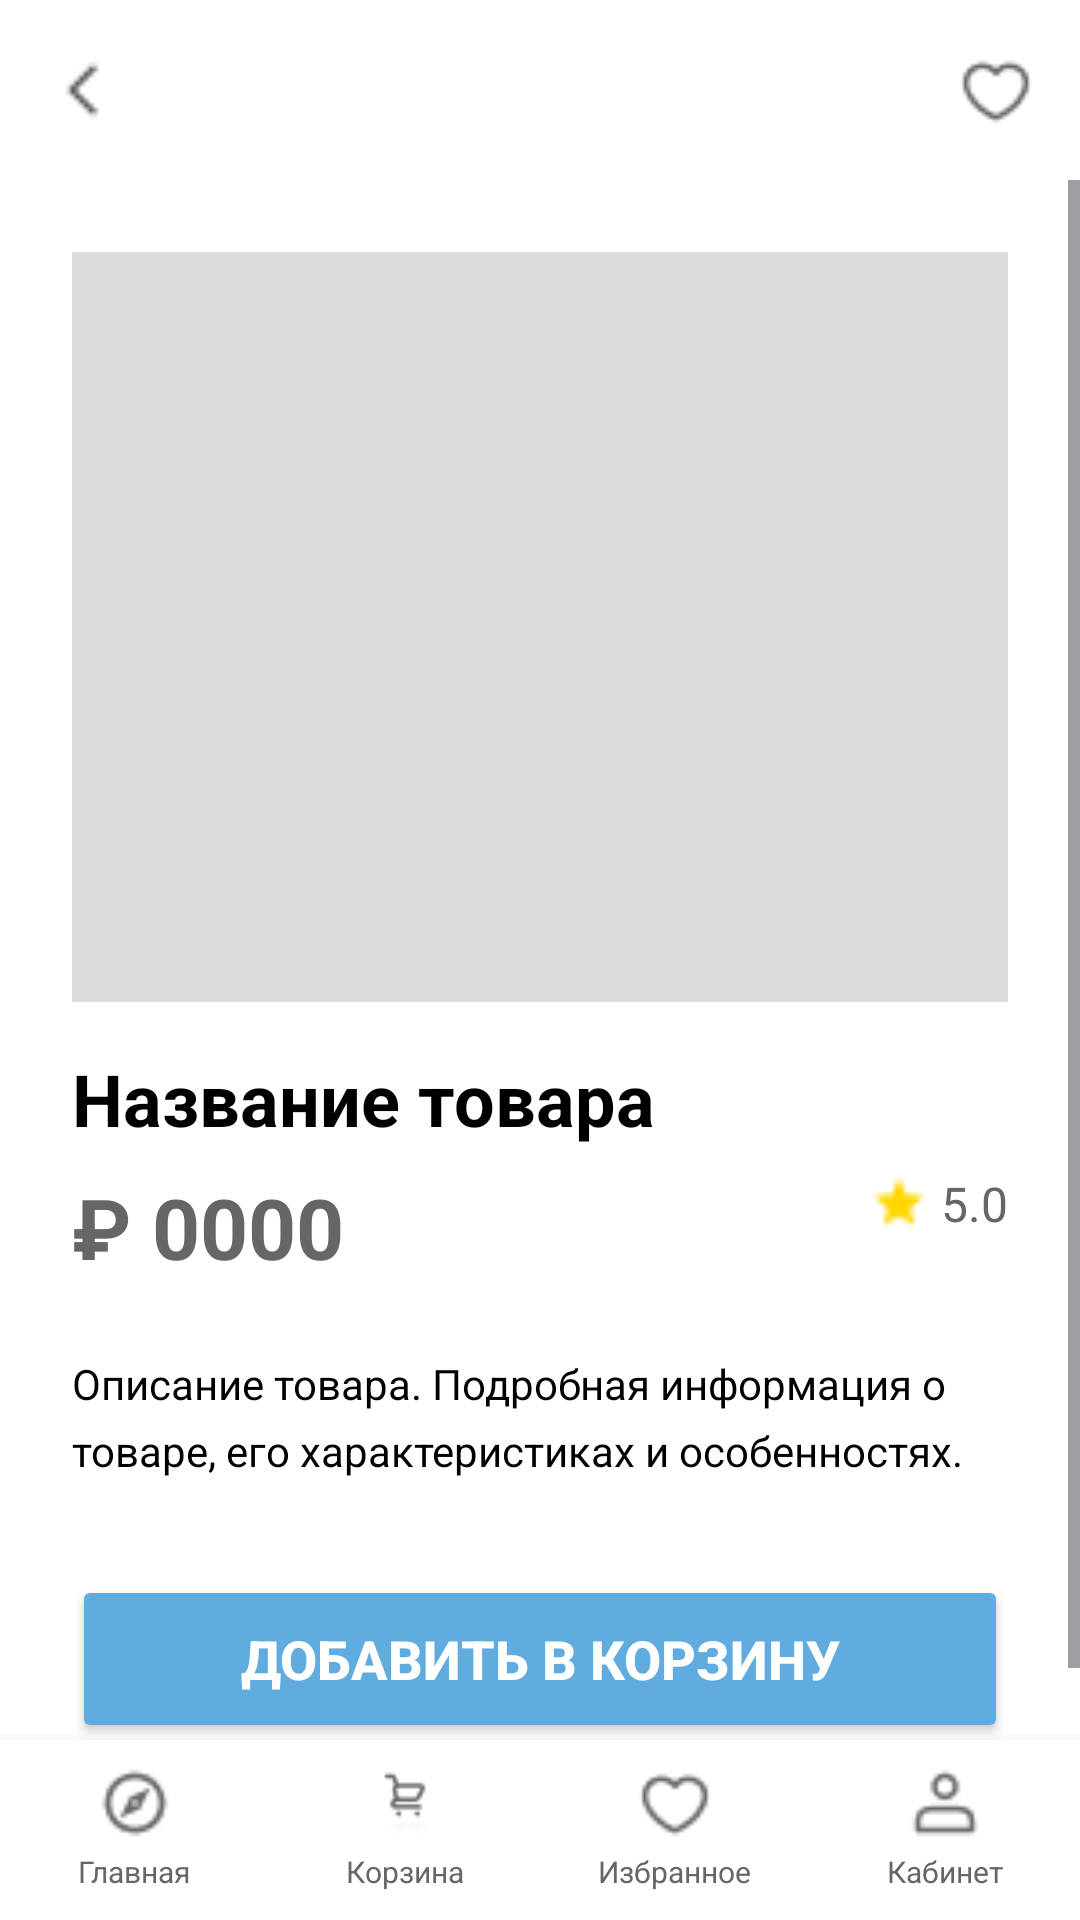

The Android layout XML behind this screen, and the referenced resources:
<!-- AndroidManifest.xml: application theme Theme.ApplicationWedly -->
<!-- res/layout/activity_product_detail.xml -->
<?xml version="1.0" encoding="utf-8"?>
<RelativeLayout xmlns:android="http://schemas.android.com/apk/res/android"
    xmlns:app="http://schemas.android.com/apk/res-auto"
    android:layout_width="match_parent"
    android:layout_height="match_parent"
    android:background="@color/white">

    
    <RelativeLayout
        android:id="@+id/topBar"
        android:layout_width="match_parent"
        android:layout_height="60dp"
        android:background="@color/white"
        android:paddingHorizontal="16dp">

        
        <ImageView
            android:id="@+id/btnBack"
            android:layout_width="24dp"
            android:layout_height="24dp"
            android:layout_centerVertical="true"
            android:src="@drawable/back" />

        
        <ImageView
            android:id="@+id/btnLike"
            android:layout_width="24dp"
            android:layout_height="24dp"
            android:layout_centerVertical="true"
            android:layout_alignParentEnd="true"
            android:src="@drawable/heart_icon"
            android:tint="@color/gray"/>

    </RelativeLayout>

    
    <ScrollView
        android:layout_width="match_parent"
        android:layout_height="match_parent"
        android:layout_below="@id/topBar"
        android:layout_above="@+id/bottomNavigation">

        <LinearLayout
            android:layout_width="match_parent"
            android:layout_height="wrap_content"
            android:orientation="vertical"
            android:padding="24dp">

            
            <ImageView
                android:id="@+id/productImage"
                android:layout_width="match_parent"
                android:layout_height="250dp"
                android:scaleType="centerCrop"
                android:background="@color/light_gray"
                android:layout_marginBottom="16dp" />

            
            <TextView
                android:id="@+id/productName"
                android:layout_width="match_parent"
                android:layout_height="wrap_content"
                android:text="Название товара"
                android:textSize="24sp"
                android:textStyle="bold"
                android:textColor="@color/black"
                android:layout_marginBottom="8dp" />

            
            <RelativeLayout
                android:layout_width="match_parent"
                android:layout_height="wrap_content"
                android:layout_marginBottom="24dp">

                
                <TextView
                    android:id="@+id/productPrice"
                    android:layout_width="wrap_content"
                    android:layout_height="wrap_content"
                    android:text="₽ 0000"
                    android:textSize="28sp"
                    android:textStyle="bold"
                    android:textColor="@color/gray" />

                
                <LinearLayout
                    android:layout_width="wrap_content"
                    android:layout_height="wrap_content"
                    android:layout_alignParentEnd="true"
                    android:orientation="horizontal"
                    android:gravity="center_vertical">

                    <ImageView
                        android:id="@+id/starIcon"
                        android:layout_width="20dp"
                        android:layout_height="20dp"
                        android:src="@drawable/star"
                        android:tint="#FFD700" />

                    <TextView
                        android:id="@+id/productRating"
                        android:layout_width="wrap_content"
                        android:layout_height="wrap_content"
                        android:text="5.0"
                        android:textSize="16sp"
                        android:textColor="@color/gray"
                        android:layout_marginStart="4dp" />

                </LinearLayout>

            </RelativeLayout>

            
            <TextView
                android:id="@+id/productDescription"
                android:layout_width="match_parent"
                android:layout_height="wrap_content"
                android:text="Описание товара. Подробная информация о товаре, его характеристиках и особенностях."
                android:textSize="14sp"
                android:textColor="@color/black"
                android:lineSpacingExtra="6dp"
                android:layout_marginBottom="32dp" />

            
            <Button
                android:id="@+id/btnAddToCart"
                android:layout_width="match_parent"
                android:layout_height="56dp"
                android:text="Добавить в корзину"
                android:textSize="18sp"
                android:textStyle="bold"
                android:backgroundTint="@color/primary_blue"
                android:textColor="@color/white" />

        </LinearLayout>
    </ScrollView>

    
    <LinearLayout
        android:id="@+id/bottomNavigation"
        android:layout_width="match_parent"
        android:layout_height="60dp"
        android:layout_alignParentBottom="true"
        android:orientation="horizontal"
        android:background="@color/white"
        android:elevation="8dp">

        
        <LinearLayout
            android:id="@+id/btnHome"
            android:layout_width="0dp"
            android:layout_height="match_parent"
            android:layout_weight="1"
            android:orientation="vertical"
            android:gravity="center"
            android:padding="8dp">

            <ImageView
                android:layout_width="24dp"
                android:layout_height="24dp"
                android:src="@drawable/home_icon"
                android:tint="@color/gray" />

            <TextView
                android:layout_width="wrap_content"
                android:layout_height="wrap_content"
                android:text="Главная"
                android:textSize="10sp"
                android:textColor="@color/gray"
                android:layout_marginTop="4dp" />
        </LinearLayout>

        
        <LinearLayout
            android:id="@+id/btnCart"
            android:layout_width="0dp"
            android:layout_height="match_parent"
            android:layout_weight="1"
            android:orientation="vertical"
            android:gravity="center"
            android:padding="8dp">

            <ImageView
                android:layout_width="24dp"
                android:layout_height="24dp"
                android:src="@drawable/cart_icon"
                android:tint="@color/gray" />

            <TextView
                android:layout_width="wrap_content"
                android:layout_height="wrap_content"
                android:text="Корзина"
                android:textSize="10sp"
                android:textColor="@color/gray"
                android:layout_marginTop="4dp" />
        </LinearLayout>

        
        <LinearLayout
            android:id="@+id/btnFavorites"
            android:layout_width="0dp"
            android:layout_height="match_parent"
            android:layout_weight="1"
            android:orientation="vertical"
            android:gravity="center"
            android:padding="8dp">

            <ImageView
                android:layout_width="24dp"
                android:layout_height="24dp"
                android:src="@drawable/heart_icon"
                android:tint="@color/gray" />

            <TextView
                android:layout_width="wrap_content"
                android:layout_height="wrap_content"
                android:text="Избранное"
                android:textSize="10sp"
                android:textColor="@color/gray"
                android:layout_marginTop="4dp" />
        </LinearLayout>

        
        <LinearLayout
            android:id="@+id/btnProfile"
            android:layout_width="0dp"
            android:layout_height="match_parent"
            android:layout_weight="1"
            android:orientation="vertical"
            android:gravity="center"
            android:padding="8dp">

            <ImageView
                android:layout_width="24dp"
                android:layout_height="24dp"
                android:src="@drawable/profile_icon"
                android:tint="@color/gray" />

            <TextView
                android:layout_width="wrap_content"
                android:layout_height="wrap_content"
                android:text="Кабинет"
                android:textSize="10sp"
                android:textColor="@color/gray"
                android:layout_marginTop="4dp" />
        </LinearLayout>

    </LinearLayout>

</RelativeLayout>
<!-- resources referenced by this layout -->
<resources>
  <color name="black">#FF000000</color>
  <color name="gray">#FF666666</color>
  <color name="light_gray">#FFDDDDDD</color>
  <color name="primary_blue">#FF60ACDE</color>
  <color name="white">#FFFFFFFF</color>
  <!-- drawable back: png bitmap (drawable, 266 bytes) -->
  <!-- drawable cart_icon: png bitmap (drawable, 526 bytes) -->
  <!-- drawable heart_icon: png bitmap (drawable, 424 bytes) -->
  <!-- drawable home_icon: png bitmap (drawable, 427 bytes) -->
  <!-- drawable profile_icon: png bitmap (drawable, 419 bytes) -->
  <!-- drawable star: png bitmap (drawable, 294 bytes) -->
  <style name="Theme.ApplicationWedly" parent="Base.Theme.ApplicationWedly" />
  <style name="Base.Theme.ApplicationWedly" parent="Theme.Material3.DayNight.NoActionBar">
          
          
      </style>
</resources>
